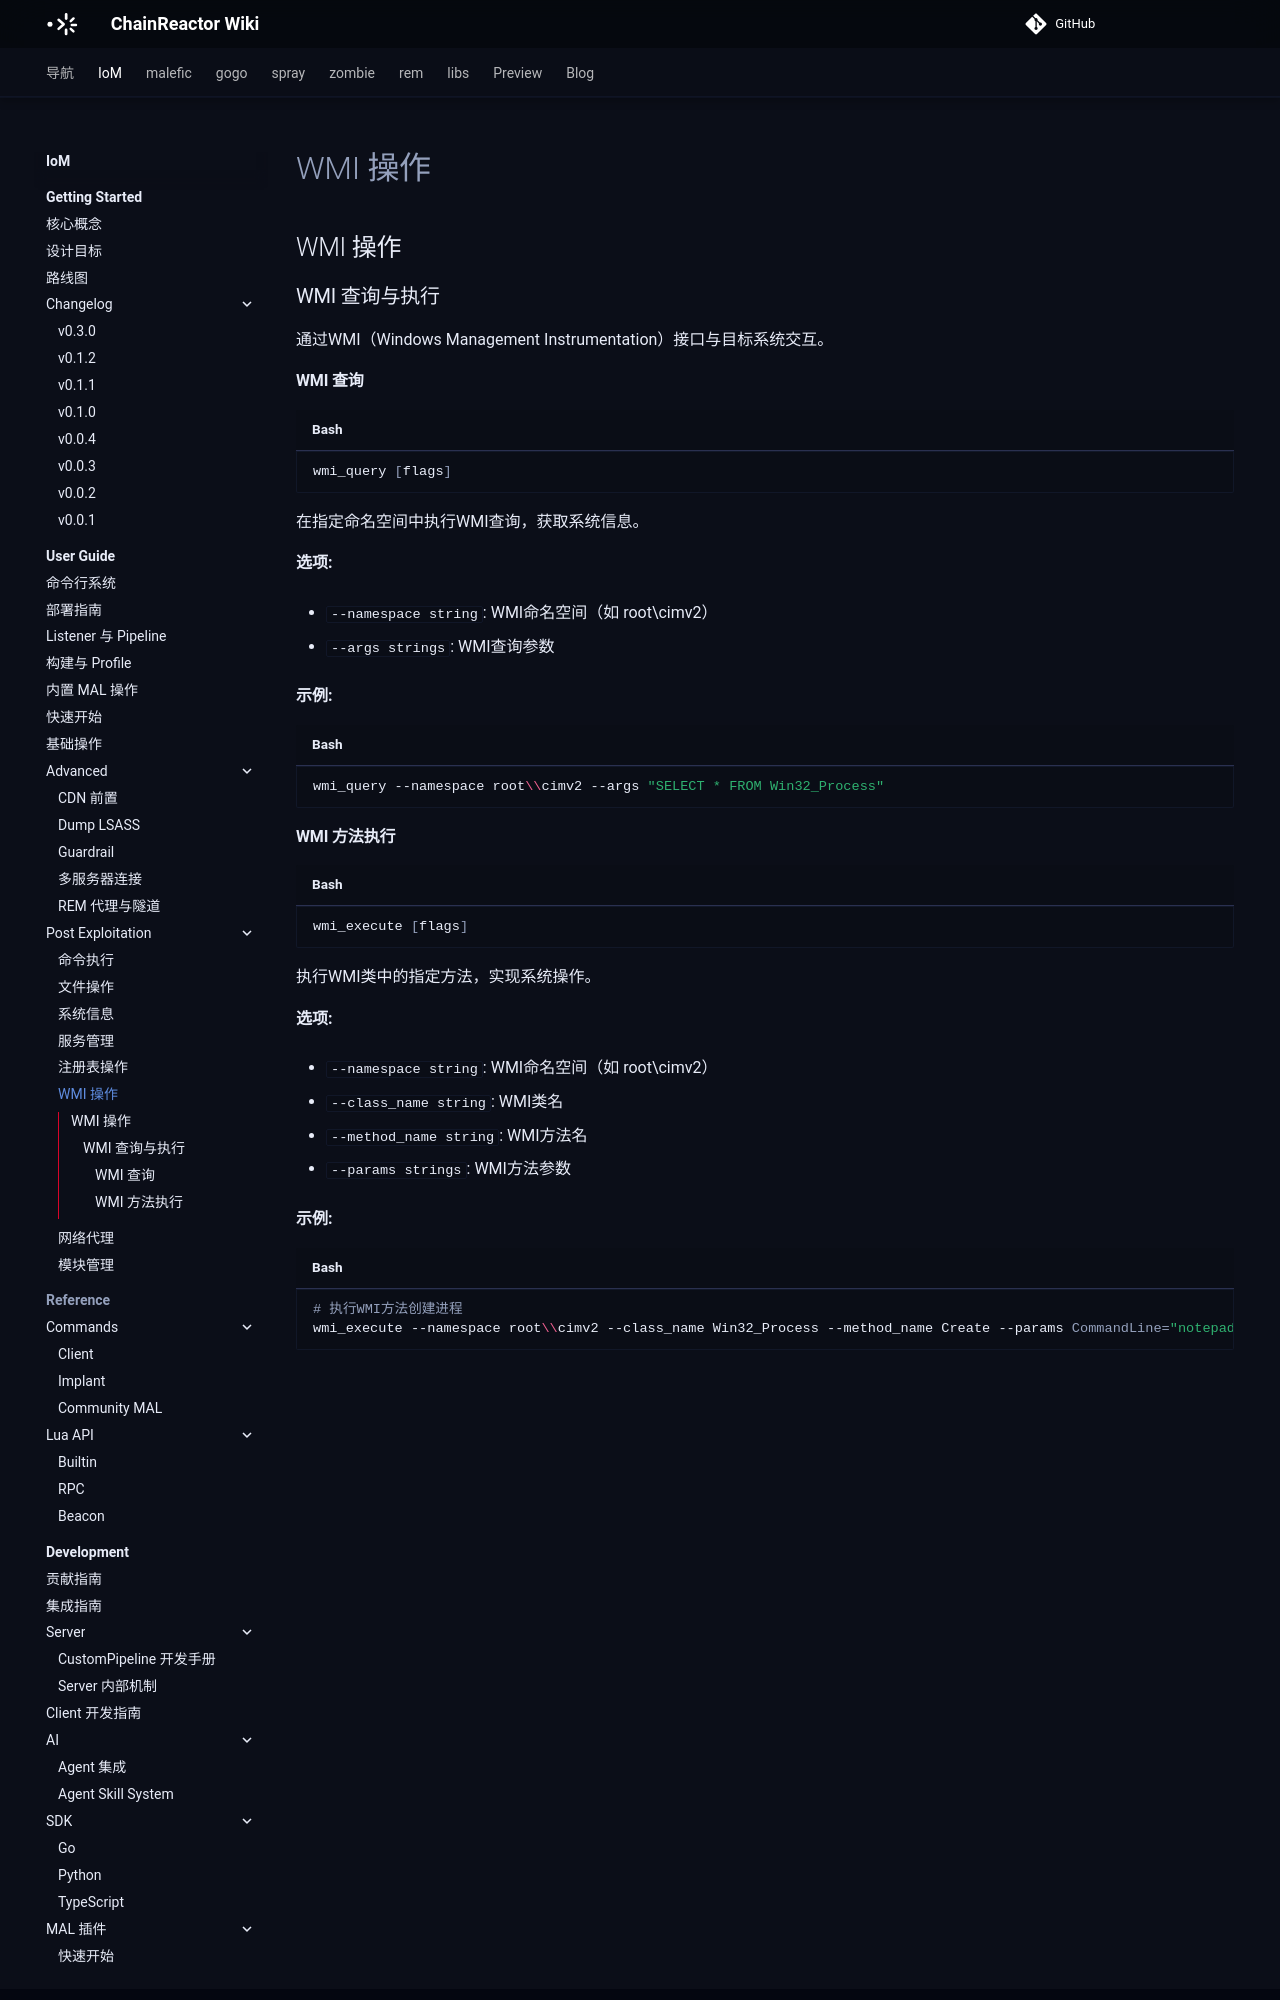

repository: chainreactors/wiki · page: IoM/user-guide/post-exploitation/wmi-operations/index.html · generator: mkdocs

---
title: WMI 操作
description: 通过WMI（Windows Management Instrumentation）接口与目标系统交互。
edition: community
generated: false
source: mn:operations/post-exploitation/wmi-operations.md
---

## WMI 操作
### WMI 查询与执行
通过WMI（Windows Management Instrumentation）接口与目标系统交互。

#### WMI 查询
```bash
wmi_query [flags]
```
在指定命名空间中执行WMI查询，获取系统信息。

**选项:**

- `--namespace string`: WMI命名空间（如 root\cimv2）
    
- `--args strings`: WMI查询参数

**示例:**
```bash
wmi_query --namespace root\\cimv2 --args "SELECT * FROM Win32_Process"
```
